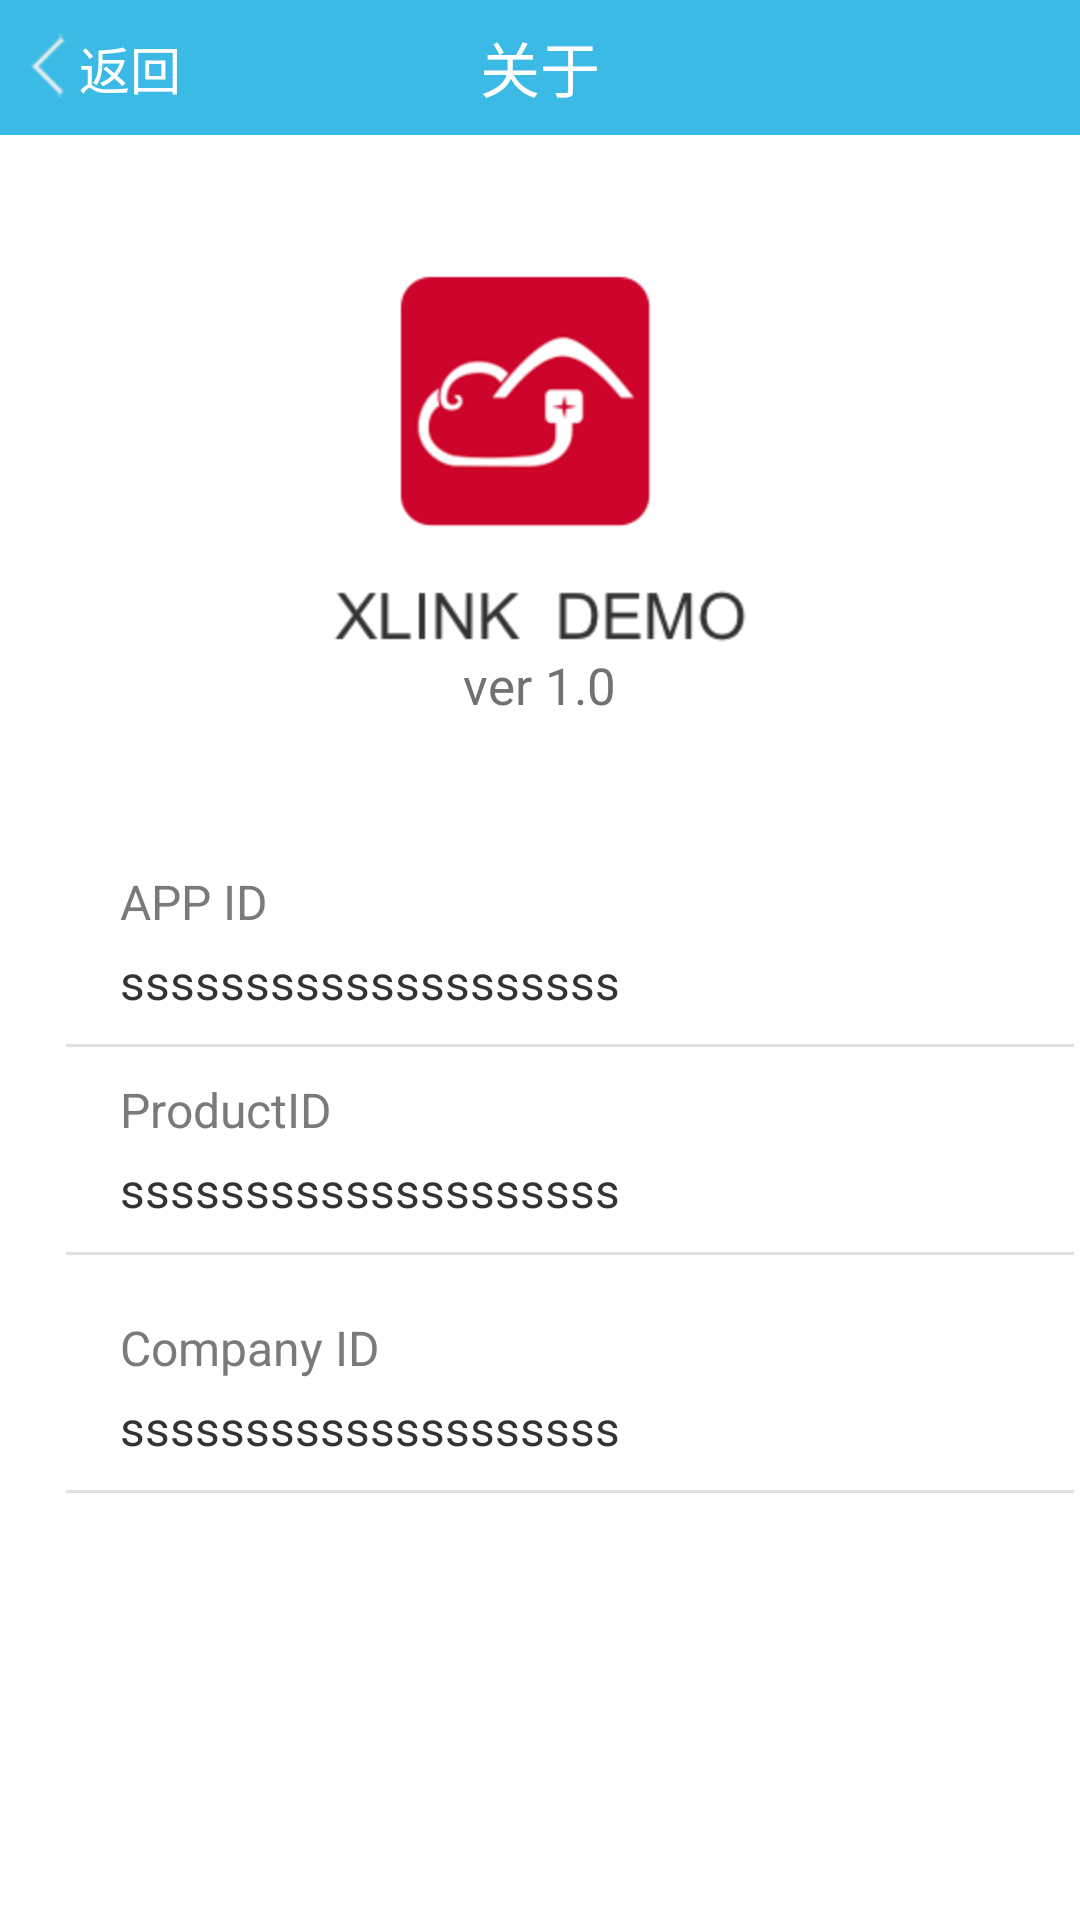

This screen was rendered from an Android layout file. Write that file and the resources it references.
<!-- AndroidManifest.xml: application theme AppTheme -->
<!-- res/layout/about_act.xml -->
<?xml version="1.0" encoding="utf-8"?>
<RelativeLayout xmlns:android="http://schemas.android.com/apk/res/android"
                android:layout_width="match_parent"
                android:layout_height="match_parent"
                android:gravity="center_horizontal">

    <RelativeLayout
        android:id="@+id/header_rl"
        android:layout_width="fill_parent"
        android:layout_height="45dp"
        android:layout_alignParentTop="true"
        android:layout_gravity="top"
        android:background="#3ABAE4">

        <TextView
            android:id="@+id/header_title"
            android:layout_width="wrap_content"
            android:layout_height="wrap_content"
            android:layout_centerInParent="true"
            android:text="关于"
            android:textColor="@color/white"
            android:textSize="20sp"/>

        <LinearLayout
            android:id="@+id/header_back_ll"
            android:layout_width="wrap_content"
            android:layout_height="fill_parent"
            android:layout_alignParentLeft="true"
            android:layout_centerVertical="true"
            android:gravity="center"
            android:orientation="horizontal"
            android:paddingLeft="5dp">

            <ImageView
                android:layout_width="wrap_content"
                android:layout_height="wrap_content"
                android:src="@drawable/back_ico"/>

            <TextView
                android:layout_width="wrap_content"
                android:layout_height="wrap_content"
                android:text="返回"
                android:textColor="@color/white"
                android:textSize="17sp"/>
        </LinearLayout>
    </RelativeLayout>

    <RelativeLayout
        android:id="@+id/logo_layout"
        android:layout_width="fill_parent"
        android:layout_height="wrap_content"
        android:layout_below="@id/header_rl"
        android:layout_marginTop="20dp">

        <ImageView
            android:id="@+id/logo"
            android:layout_width="wrap_content"
            android:layout_height="wrap_content"
            android:layout_centerInParent="true"
            android:src="@drawable/about_logo"/>

        <TextView
            android:id="@+id/about_ver"
            android:layout_width="wrap_content"
            android:layout_height="wrap_content"
            android:layout_below="@id/logo"
            android:layout_centerHorizontal="true"
            android:layout_marginTop="20dp"
            android:text="ver 1.0"
            android:textColor="#717171"
            android:textSize="17sp"/>
    </RelativeLayout>

    <ScrollView
        android:layout_width="match_parent"
        android:layout_height="match_parent"
        android:layout_below="@id/logo_layout"
        android:layout_marginLeft="10dp"
        android:layout_marginTop="20dp">

        <LinearLayout
            android:layout_width="fill_parent"
            android:layout_height="wrap_content"
            android:layout_marginLeft="10dp"
            android:layout_marginTop="20dp"
            android:orientation="vertical">

            <TextView
                android:layout_width="wrap_content"
                android:layout_height="wrap_content"
                android:layout_marginLeft="20dp"
                android:layout_marginTop="10dp"
                android:text="APP ID"
                android:textColor="#7a7a7a"
                android:textSize="@dimen/date_size"/>

            <TextView
                android:id="@+id/about_app_id"
                android:layout_width="wrap_content"
                android:layout_height="wrap_content"
                android:layout_marginLeft="20dp"
                android:layout_marginTop="5dp"
                android:text="ssssssssssssssssssss"
                android:textColor="#333333"
                android:textSize="@dimen/date_size"/>

            <View
                android:layout_width="fill_parent"
                android:layout_height="1dp"
                android:layout_marginLeft="2dp"
                android:layout_marginRight="2dp"
                android:layout_marginTop="10dp"
                android:background="#e1e1e1"/>




            <TextView
                android:layout_width="wrap_content"
                android:layout_height="wrap_content"
                android:layout_marginLeft="20dp"
                android:layout_marginTop="10dp"
                android:text="ProductID"
                android:textColor="#7a7a7a"
                android:textSize="@dimen/date_size"/>

            <TextView
                android:id="@+id/about_pid"
                android:layout_width="wrap_content"
                android:layout_height="wrap_content"
                android:layout_marginLeft="20dp"
                android:layout_marginTop="5dp"
                android:text="ssssssssssssssssssss"
                android:textColor="#333333"
                android:textSize="@dimen/date_size"/>


            <View
                android:layout_width="fill_parent"
                android:layout_height="1dp"
                android:layout_marginBottom="10dp"
                android:layout_marginLeft="2dp"
                android:layout_marginRight="2dp"
                android:layout_marginTop="10dp"
                android:background="#e1e1e1"/>

            <TextView
                android:layout_width="wrap_content"
                android:layout_height="wrap_content"
                android:layout_marginLeft="20dp"
                android:layout_marginTop="10dp"
                android:text="Company ID"
                android:textColor="#7a7a7a"
                android:textSize="@dimen/date_size"/>

            <TextView
                android:id="@+id/company_id"
                android:layout_width="wrap_content"
                android:layout_height="wrap_content"
                android:layout_marginLeft="20dp"
                android:layout_marginTop="5dp"
                android:text="ssssssssssssssssssss"
                android:textColor="#333333"
                android:textSize="@dimen/date_size"/>

            <View
                android:layout_width="fill_parent"
                android:layout_height="1dp"
                android:layout_marginLeft="2dp"
                android:layout_marginRight="2dp"
                android:layout_marginTop="10dp"
                android:background="#e1e1e1"/>
        </LinearLayout>
    </ScrollView>
</RelativeLayout>
<!-- resources referenced by this layout -->
<resources>
  <color name="white">#ffffffff</color>
  <dimen name="date_size">16sp</dimen>
  <!-- drawable about_logo: png bitmap (drawable-hdpi, 9065 bytes) -->
  <!-- drawable back_ico: png bitmap (drawable-hdpi, 3233 bytes) -->
  <style name="AppTheme" parent="AppBaseTheme">
          
      </style>
  <style name="AppBaseTheme" parent="android:Theme.Light">
          
      </style>
</resources>
